The GitHub repository pfichefet/thesis contains a labelled image folder "data" with 3 categories: ginseng, magnesium, mint. Examples follow, each with its label.

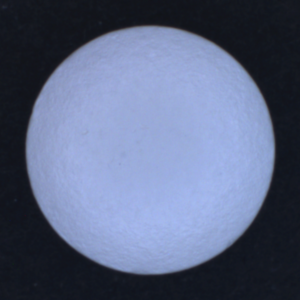
Label: magnesium

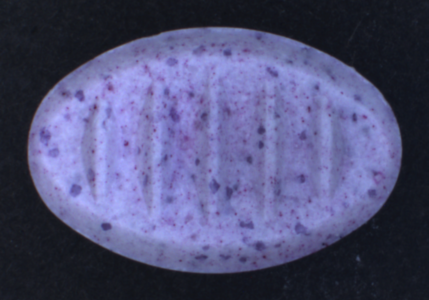
Label: mint

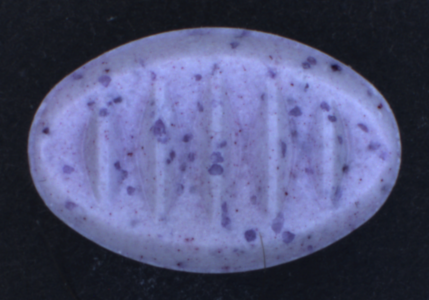
Label: mint

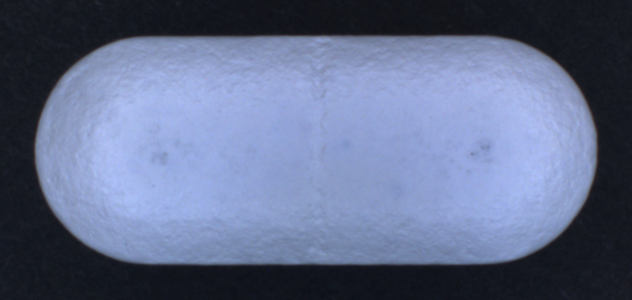
Label: ginseng

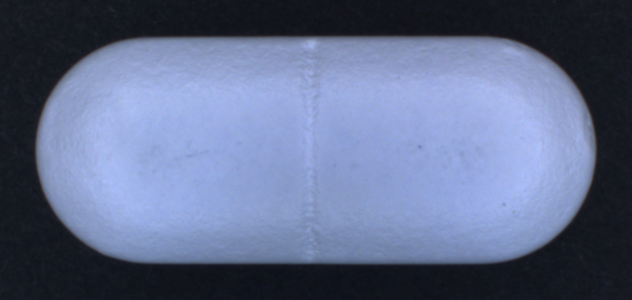
Label: ginseng

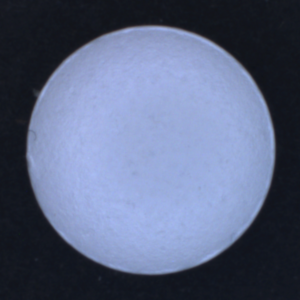
Label: magnesium
